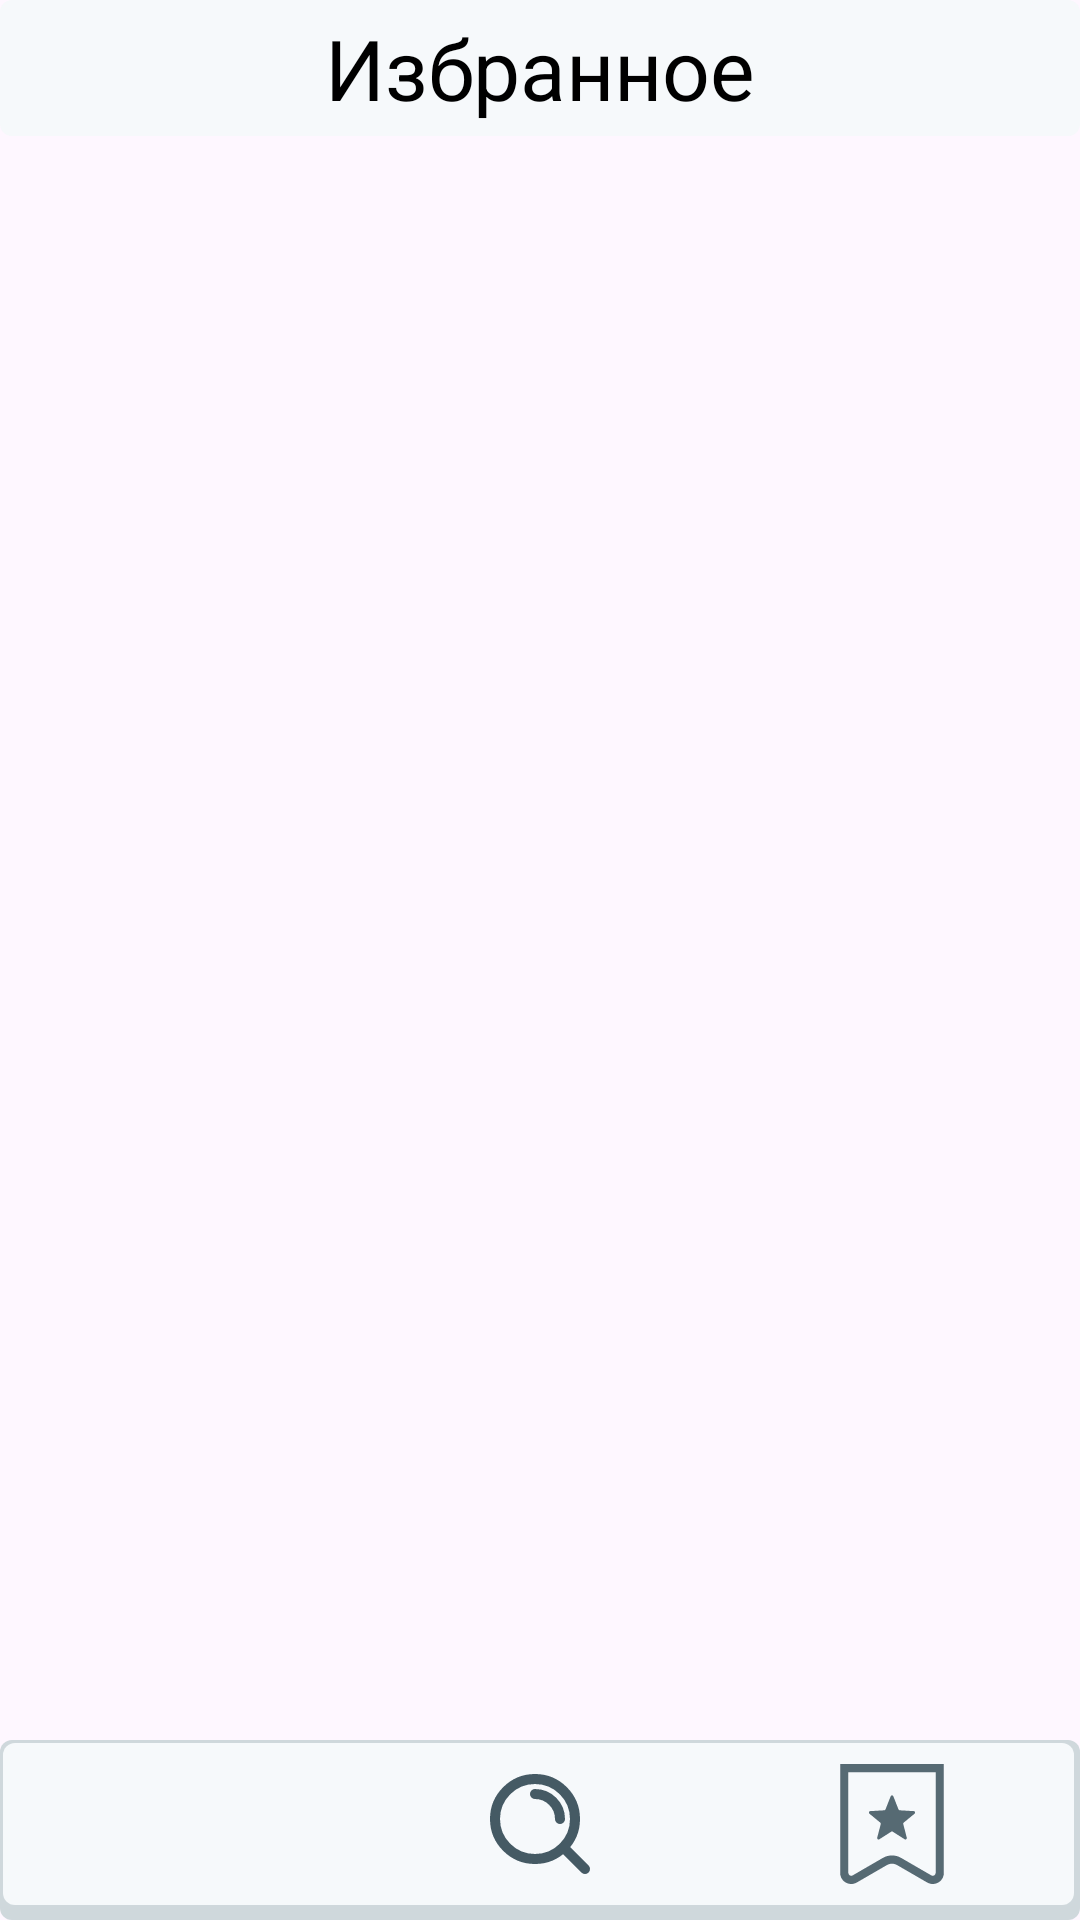

Android layout source for this screen:
<!-- AndroidManifest.xml: application theme Theme.MyTheme -->
<!-- res/layout/favorites_list_fragment.xml -->
<?xml version="1.0" encoding="utf-8"?>
<androidx.constraintlayout.widget.ConstraintLayout xmlns:android="http://schemas.android.com/apk/res/android"
    xmlns:app="http://schemas.android.com/apk/res-auto"
    android:layout_width="match_parent"
    android:layout_height="match_parent"
    xmlns:tools="http://schemas.android.com/tools">
    <TextView
        android:id="@+id/mainTitle"
        android:text="@string/favorite"
        style="@style/header_text_28sp_on_back_style"
        android:layout_width="match_parent"
        android:layout_height="wrap_content"

        app:layout_constraintTop_toTopOf="parent"/>

    <androidx.recyclerview.widget.RecyclerView
        android:id="@+id/animeList"
        android:layout_width="match_parent"
        android:layout_height="0dp"
        android:layout_marginBottom="@dimen/space100"
        android:orientation="vertical"
        android:paddingStart="@dimen/space4"
        android:paddingTop="@dimen/space4"
        android:paddingEnd="@dimen/space4"
        app:layoutManager="androidx.recyclerview.widget.LinearLayoutManager"
        app:layout_constraintBottom_toBottomOf="parent"
        app:layout_constraintEnd_toEndOf="@+id/navBar"
        app:layout_constraintStart_toStartOf="parent"

        app:layout_constraintTop_toBottomOf="@+id/mainTitle"
        app:spanCount="2"
        tools:listitem="@layout/list_item_anime" />
    <include
        android:id="@+id/navBar"
        layout="@layout/bottom_nav_bar_with_pagination"/>

</androidx.constraintlayout.widget.ConstraintLayout>
<!-- res/layout/list_item_anime.xml (included above) -->
<?xml version="1.0" encoding="utf-8"?>
<androidx.cardview.widget.CardView xmlns:android="http://schemas.android.com/apk/res/android"
    xmlns:tools="http://schemas.android.com/tools"
    android:layout_margin="@dimen/space4"
    android:backgroundTint="?colorPrimary"
    android:layout_width="@dimen/space190"
    xmlns:app="http://schemas.android.com/apk/res-auto"
    app:cardCornerRadius="@dimen/space28"
    android:background="?colorPrimaryDark"
    android:layout_height="@dimen/space260">

    <ImageView
        android:id="@+id/preview"
        android:scaleType="center"
        android:src="@drawable/anim"
        android:layout_width="match_parent"
        android:layout_height="match_parent"/>
    <RelativeLayout
        android:layout_gravity="bottom"

        android:layout_width="match_parent"
        android:layout_height="match_parent">

        <LinearLayout
            android:layout_width="match_parent"
            android:layout_height="wrap_content"
            android:alpha="0.7"
            android:gravity="end"
            android:background="?colorPrimaryLight"
            android:layout_alignParentBottom="true"
            android:orientation="vertical">

            <TextView
                android:id="@+id/title"
                style="@style/text_20sp_style"
                android:textStyle="bold"
                android:layout_width="match_parent"
                android:layout_height="wrap_content"
                android:textColor="?colorPrimaryUltraDark"
                android:maxLines="3"
                android:ellipsize="end"
                android:paddingStart="@dimen/space8"
                android:paddingEnd="@dimen/space8"
                tools:text="Наименование" />
            <TextView
                android:id="@+id/shortDescription"
                style="@style/text_16sp_style"
                android:maxLines="3"
                android:paddingStart="@dimen/space8"
                android:paddingEnd="@dimen/space8"
                android:textColor="?colorPrimaryUltraDark"
                tools:text="unsuvdsdvdusubbhbhsbhusbuhbduhbuhbdfdbhububduhbduhbduhdbuhdbuhdbuh"
                android:ellipsize="end"
                android:layout_width="match_parent"
                android:layout_height="wrap_content"
                android:layout_marginBottom="@dimen/space8"
                />
        </LinearLayout>

        <RelativeLayout
            android:layout_marginTop="@dimen/space8"
            android:id="@+id/relativeLayout"
            android:layout_width="@dimen/space52"
            android:layout_height="@dimen/space52"
            android:layout_alignParentTop="true"
            android:layout_centerHorizontal="true">

            <ProgressBar
                android:id="@+id/popularityIndicator"
                style="?android:attr/progressBarStyleHorizontal"
                android:layout_width="match_parent"
                android:layout_height="match_parent"
                android:layout_centerInParent="true"
                android:indeterminate="false"
                android:max="100"
                android:progress="0"
                android:progressDrawable="@drawable/progress_custom" />

            <TextView
                android:background="@drawable/text_circle_back"
                android:id="@+id/score"
                android:padding="@dimen/space4"
                android:textAlignment="center"
                android:layout_width="@dimen/space32"
                android:layout_height="@dimen/space32"
                android:layout_centerInParent="true"
                android:maxLength="4"
                android:maxLines="1"
                tools:text="9.44" />
        </RelativeLayout>

        <TextView
            android:id="@+id/type"
            android:layout_width="@dimen/space32"
            android:layout_height="wrap_content"
            android:layout_alignParentStart="true"
            android:layout_marginEnd="@dimen/space12"
            android:layout_toStartOf="@+id/relativeLayout"
            android:alpha="0.7"
            android:background="@drawable/corner_transporent_status"
            android:gravity="center"
            android:maxWidth="@dimen/space40"
            android:maxLines="2"
            android:minLines="2"
            android:paddingStart="@dimen/space4"

            android:paddingTop="@dimen/space8"
            android:paddingEnd="@dimen/space4"
            tools:text="OVA" />
    </RelativeLayout>


</androidx.cardview.widget.CardView>
<!-- res/layout/bottom_nav_bar_with_pagination.xml (included above) -->
<?xml version="1.0" encoding="utf-8"?>
<androidx.coordinatorlayout.widget.CoordinatorLayout xmlns:android="http://schemas.android.com/apk/res/android"
    xmlns:tools="http://schemas.android.com/tools"

    android:id="@+id/extra_view"
    xmlns:app="http://schemas.android.com/apk/res-auto"
    android:layout_width="match_parent"
    android:layout_height="match_parent"
    android:layout_gravity="bottom">
    <LinearLayout
        android:layout_width="match_parent"
        android:layout_height="wrap_content"
        android:background="@drawable/current_card_back"
        android:gravity="center"
        android:paddingTop="@dimen/space4"
        android:paddingBottom="@dimen/space8"
        android:layout_gravity="bottom|center"
        android:orientation="vertical">

        <LinearLayout
            android:id="@+id/paginationBar"
            android:layout_width="wrap_content"
            android:layout_height="wrap_content"
            android:visibility="gone"
            android:padding="@dimen/space4"
            app:layout_constraintBottom_toTopOf="@+id/linearLayout"
            app:layout_constraintEnd_toEndOf="parent"
            app:layout_constraintStart_toStartOf="parent">

            <ImageView
                android:id="@+id/previous"
                android:layout_width="@dimen/space40"
                android:layout_height="@dimen/space40"
                android:src="@drawable/back_svg" />
            <TextView
                android:id="@+id/lastVisiblePrevious"
                style="@style/text_16sp_style"
                android:layout_width="wrap_content"
                android:layout_height="@dimen/space40"
                android:gravity="center"
                android:text="1"/>

            <TextView
                android:id="@+id/pagePrevious"
                style="@style/text_16sp_style"
                android:layout_width="wrap_content"
                android:layout_height="@dimen/space40"
                android:gravity="center"
                tools:text="4"/>

            <TextView
                android:id="@+id/pageMiddle"
                style="@style/text_16sp_style"
                android:layout_width="wrap_content"
                android:layout_height="@dimen/space40"
                android:gravity="center"
                tools:text="5"/>
            <TextView
                android:id="@+id/pageNext"
                style="@style/text_16sp_style"
                android:layout_width="wrap_content"
                android:layout_height="@dimen/space40"
                android:gravity="center"
                tools:text="6"/>
            <TextView
                android:id="@+id/lastVisibleNext"
                style="@style/text_16sp_style"
                android:layout_width="wrap_content"
                android:text="7"
                android:layout_height="@dimen/space40"
                android:gravity="center"/>


            <TextView
                android:id="@+id/separator"
                style="@style/text_16sp_style"
                android:layout_width="wrap_content"
                android:layout_height="@dimen/space40"
                android:gravity="center"
                android:text="....."/>

            <TextView
                android:id="@+id/lastPossiblePage"
                style="@style/text_16sp_style"
                android:layout_width="wrap_content"
                android:layout_height="@dimen/space40"
                android:gravity="center"
                tools:text="500" />

            <ImageView
                android:id="@+id/next"
                android:layout_width="@dimen/space40"
                android:layout_height="@dimen/space40"
                android:src="@drawable/next_svg" />
        </LinearLayout>

        <LinearLayout
            android:id="@+id/linearLayout"
            android:layout_width="match_parent"
            android:layout_height="wrap_content"
            android:padding="@dimen/space4">

            <ImageView
                android:id="@+id/homePage"
                android:layout_width="0dp"
                android:layout_height="@dimen/space40"
                android:layout_weight="1"
                android:src="@drawable/home_image_btn" />


            <ImageView
                android:id="@+id/searchPage"
                android:layout_width="0dp"
                android:layout_height="@dimen/space40"
                android:layout_weight="1"
                android:src="@drawable/search_image_btn" />

            <ImageView
                android:id="@+id/favoritePage"
                android:layout_width="0dp"
                android:layout_height="@dimen/space40"
                android:layout_weight="1"
                android:src="@drawable/favorite_image_btn" />
        </LinearLayout>
    </LinearLayout>


</androidx.coordinatorlayout.widget.CoordinatorLayout>
<!-- resources referenced by this layout -->
<resources>
  <dimen name="space100">100dp</dimen>
  <dimen name="space12">12dp</dimen>
  <dimen name="space190">190dp</dimen>
  <dimen name="space260">260dp</dimen>
  <dimen name="space28">28dp</dimen>
  <dimen name="space32">32dp</dimen>
  <dimen name="space4">4dp</dimen>
  <dimen name="space40">40dp</dimen>
  <dimen name="space52">52dp</dimen>
  <dimen name="space8">8dp</dimen>
  <!-- drawable back_svg (drawable) -->
  <vector android:autoMirrored="true" android:height="24dp"
      android:tint="?colorPrimaryDark" android:viewportHeight="24"
      android:viewportWidth="24" android:width="24dp" xmlns:android="http://schemas.android.com/apk/res/android">
      <path android:fillColor="@android:color/white" android:pathData="M11.67,3.87L9.9,2.1 0,12l9.9,9.9 1.77,-1.77L3.54,12z"/>
  </vector>
  <!-- drawable corner_transporent_status (drawable) -->
  <?xml version="1.0" encoding="utf-8"?>
  <shape xmlns:android="http://schemas.android.com/apk/res/android"     android:paddingStart="10dp"
              android:shape="rectangle">
              <solid android:color="?colorPrimaryLight"/>
              <corners
                  android:bottomRightRadius="@dimen/space12"
                  android:bottomLeftRadius="@dimen/space12"
                  />
  </shape>
  <!-- drawable next_svg (drawable) -->
  <vector android:autoMirrored="true" android:height="24dp"
      android:tint="?colorPrimaryDark" android:viewportHeight="24"
      android:viewportWidth="24" android:width="24dp" xmlns:android="http://schemas.android.com/apk/res/android">
      <path android:fillColor="@android:color/white" android:pathData="M6.23,20.23l1.77,1.77l10,-10l-10,-10l-1.77,1.77l8.23,8.23z"/>
  </vector>
  <!-- drawable search_image_btn (drawable) -->
  <?xml version="1.0" encoding="utf-8"?>
  <selector xmlns:android="http://schemas.android.com/apk/res/android">
      <item android:state_pressed="false"
          android:drawable="@drawable/search_svg">
          <scale android:scaleWidth="1" android:scaleHeight="1"/>
      </item>
  
      <item android:state_pressed="true"
          android:drawable="@drawable/search_dark_svg">
          <scale android:scaleWidth="1.2" android:scaleHeight="1.2"/>
      </item>
  </selector>
  <!-- drawable text_circle_back (drawable) -->
  <?xml version="1.0" encoding="utf-8"?>
  <shape xmlns:android="http://schemas.android.com/apk/res/android"     android:paddingStart="10dp"
              android:shape="oval">
              <solid android:color="?colorPrimaryLight"/>
  </shape>
  <string name="favorite">Избранное</string>
  <style name="header_text_28sp_on_back_style" parent="@style/Widget.MaterialComponents.TextView">
          <item name="android:textSize">@dimen/text28</item>
          <item name="android:textAlignment">center</item>
          <item name="android:padding">@dimen/space4</item>
          <item name="android:textColor">?colorPrimaryUltraDark</item>
          <item name="android:background">@drawable/text_back</item>
      </style>
  <style name="text_16sp_style" parent="@style/Widget.MaterialComponents.TextView">
          <item name="android:textSize">@dimen/text16</item>
          <item name="android:padding">@dimen/space4</item>
          <item name="android:textColor">?colorTextHeader</item>
      </style>
  <style name="text_20sp_style" parent="@style/Widget.MaterialComponents.TextView">
          <item name="android:textSize">@dimen/text20</item>
          <item name="android:padding">@dimen/space4</item>
          <item name="android:textColor">?colorTextHeader</item>
      </style>
  <dimen name="text28">28sp</dimen>
  <dimen name="text16">16sp</dimen>
  <dimen name="text20">20sp</dimen>
  <color name="black">#FF000000</color>
  <color name="grayUltraDark">#3C3C3C</color>
  <color name="colorPrimaryDark">#455A64</color>
  <color name="grayDark">#5E5D5D</color>
  <color name="colorPrimaryLight">#CFD8DC</color>
  <color name="colorPrimary">#607D8B</color>
  <color name="pink">#E81F87</color>
  <color name="pinkGray">#814866</color>
  <color name="textColorPrimary">#212121</color>
</resources>
